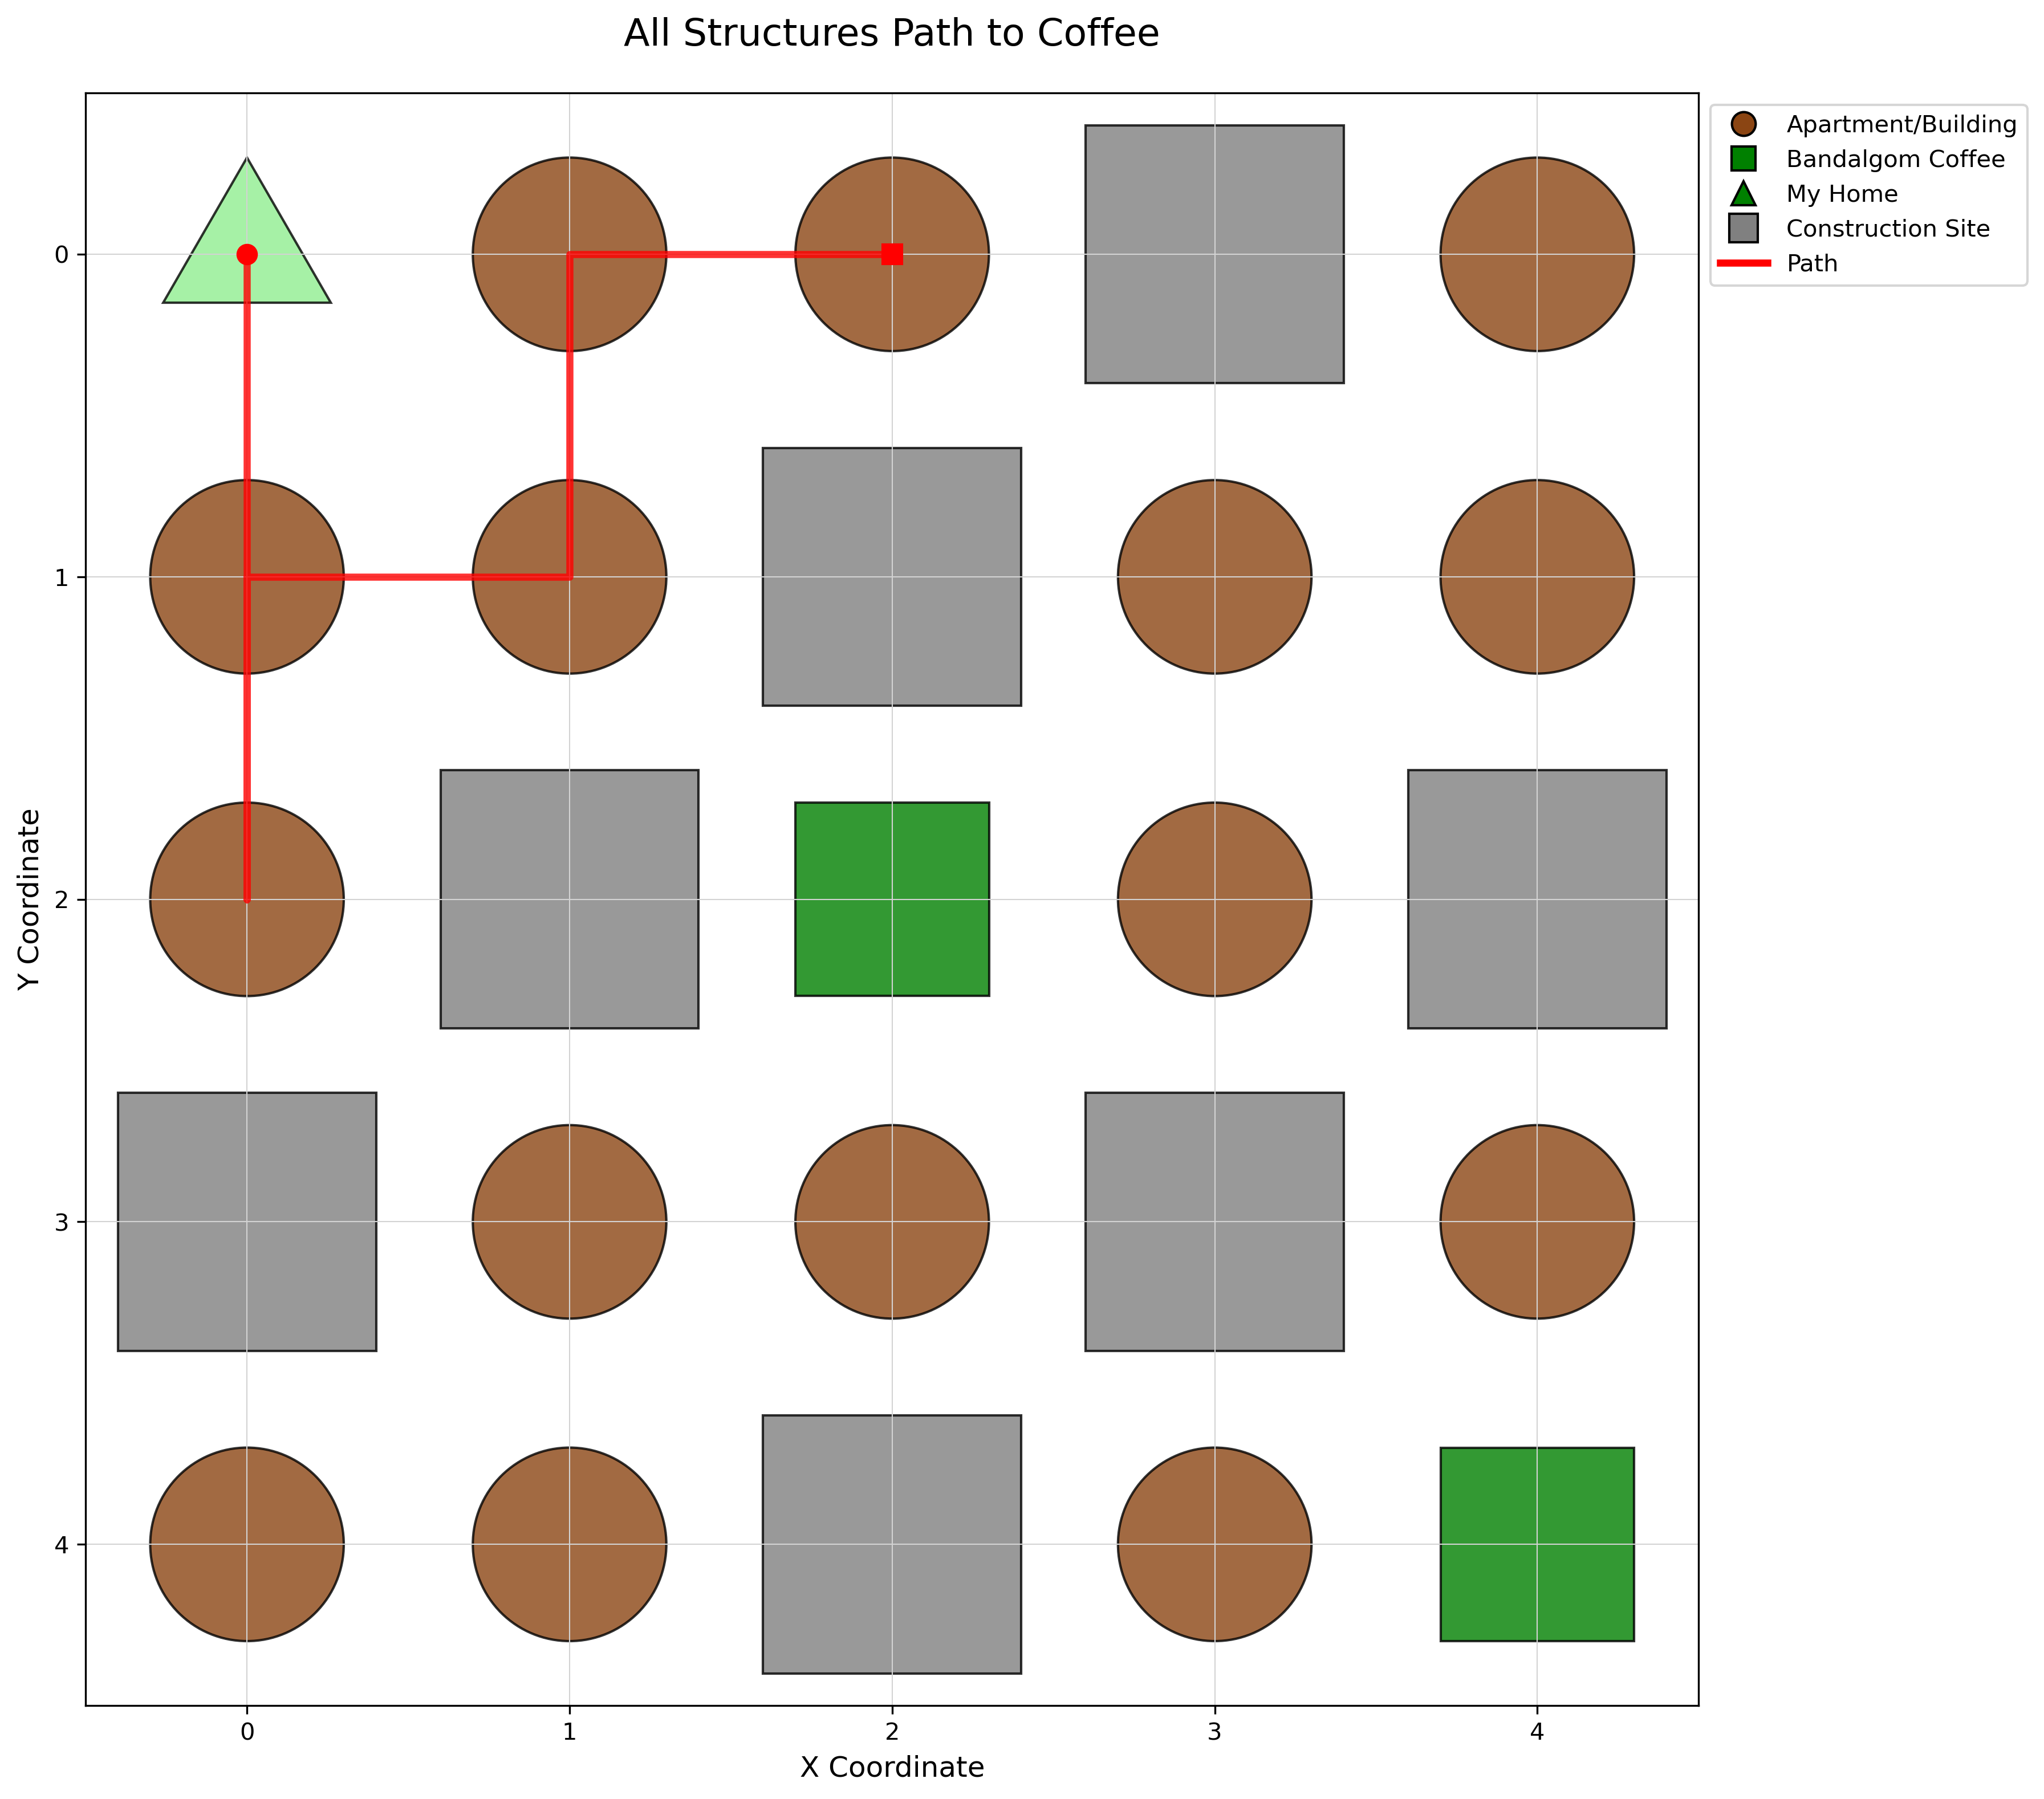

The data file committed next to this chart (first rows):
x, y
0, 0
0, 1
0, 2
0, 1
1, 1
1, 0
2, 0
